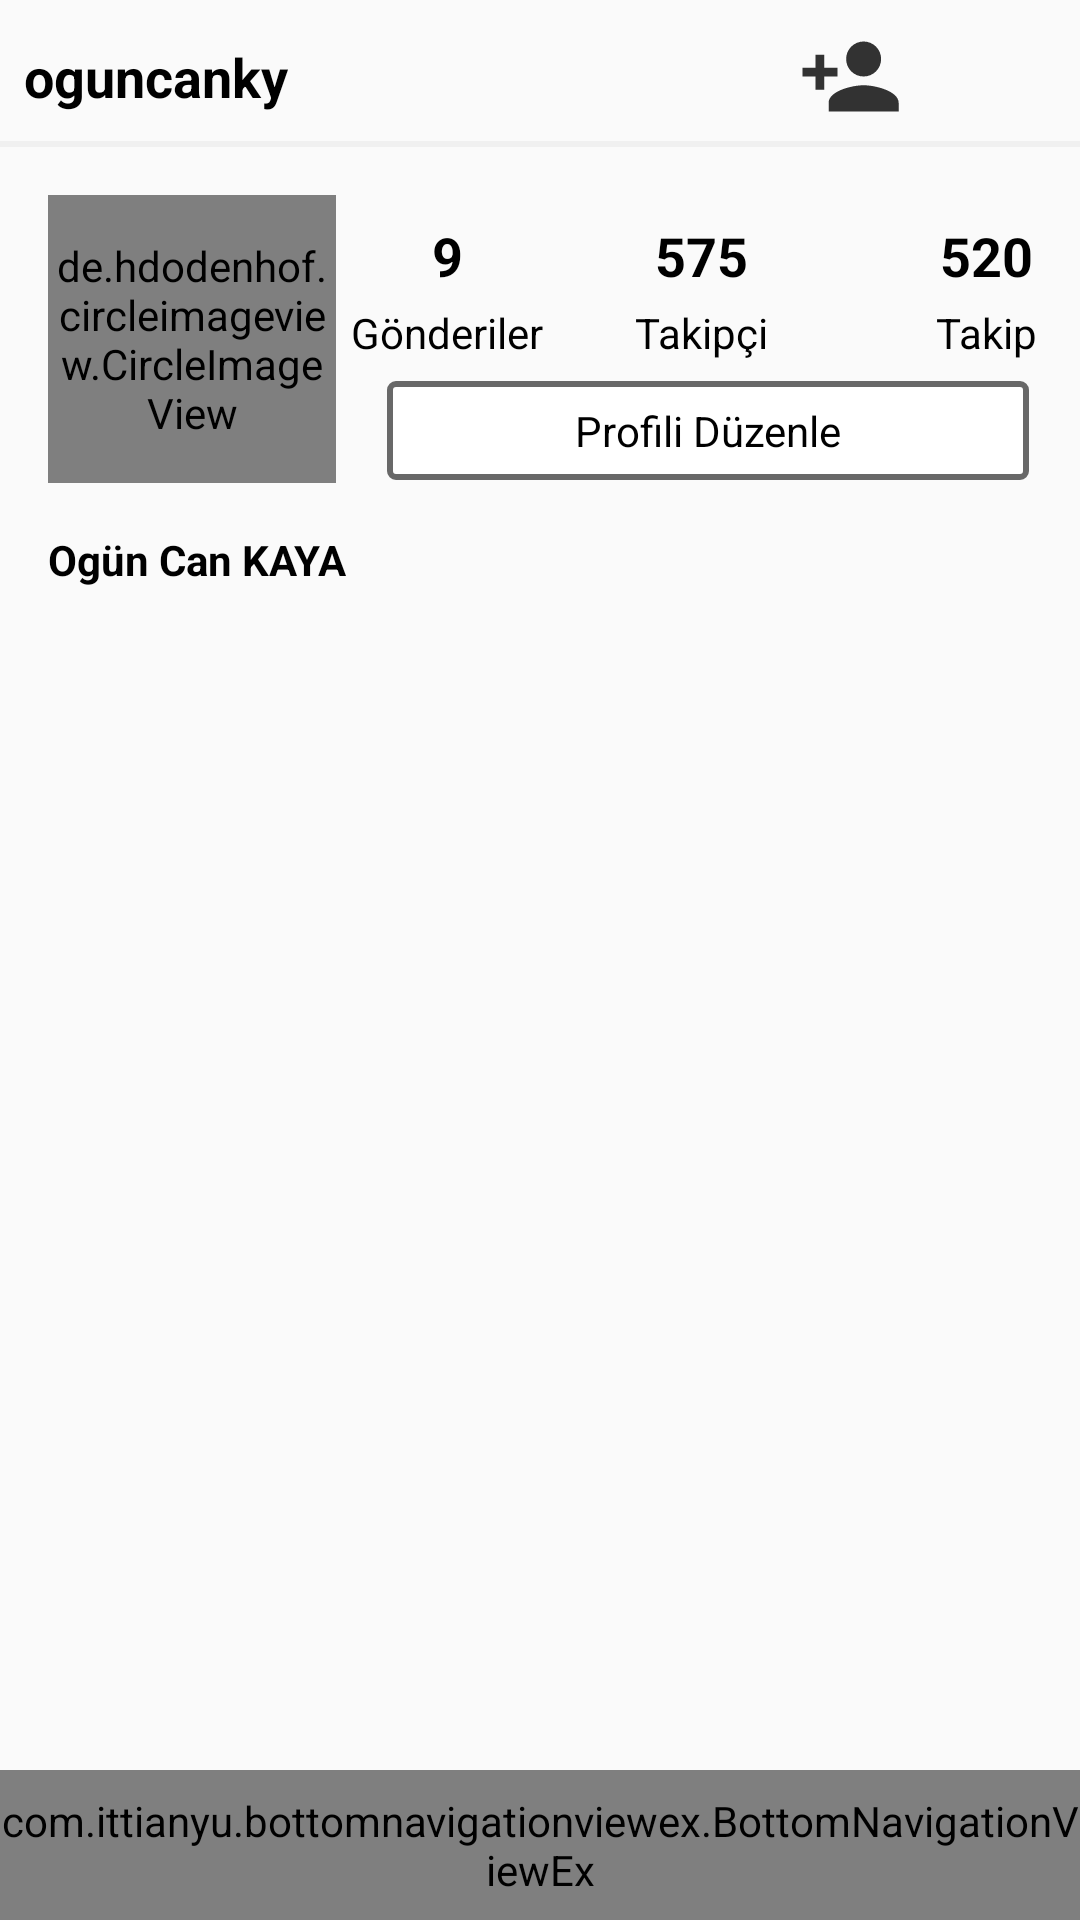

Reconstruct the res/layout file that produces this screen, plus the resources it refers to.
<!-- AndroidManifest.xml: application theme AppTheme -->
<!-- res/layout/activity_profile.xml -->
<?xml version="1.0" encoding="utf-8"?>
<androidx.constraintlayout.widget.ConstraintLayout xmlns:android="http://schemas.android.com/apk/res/android"
    xmlns:app="http://schemas.android.com/apk/res-auto"
    xmlns:tools="http://schemas.android.com/tools"
    android:layout_width="match_parent"
    android:layout_height="match_parent"
    tools:context=".Profile.ProfileActivity">

    <androidx.constraintlayout.widget.ConstraintLayout
        android:layout_width="match_parent"
        android:id="@+id/profileActivityRoute"
        android:layout_height="match_parent">
        <TextView
            android:id="@+id/txtProfileToolbarUsername"
            android:layout_width="wrap_content"
            android:layout_height="wrap_content"
            android:layout_marginStart="8dp"
            android:text="oguncanky"
            android:textColor="@color/black"
            android:textSize="18sp"
            android:textStyle="bold"
            app:layout_constraintBottom_toBottomOf="@+id/imgProfileToolbarDiscover"
            app:layout_constraintStart_toStartOf="parent"
            app:layout_constraintTop_toTopOf="@+id/imgProfileToolbarSettings" />

        <ImageView
            android:id="@+id/imgProfileToolbarDiscover"
            android:layout_width="35dp"
            android:layout_height="35dp"
            android:layout_marginEnd="16dp"
            app:layout_constraintBottom_toBottomOf="@+id/imgProfileToolbarSettings"
            app:layout_constraintEnd_toStartOf="@+id/imgProfileToolbarSettings"
            app:layout_constraintTop_toTopOf="@+id/imgProfileToolbarSettings"
            app:srcCompat="@drawable/ic_discover_people" />

        <ImageView
            android:id="@+id/imgProfileToolbarSettings"
            android:layout_width="35dp"
            android:layout_height="35dp"
            android:layout_marginTop="8dp"
            android:layout_marginEnd="8dp"

            app:layout_constraintEnd_toEndOf="parent"
            app:layout_constraintTop_toTopOf="parent"
            app:srcCompat="@drawable/ic_profile_options" />

        <View
            android:id="@+id/view"
            android:layout_width="match_parent"
            android:layout_height="2dp"
            android:layout_marginTop="4dp"
            android:background="@color/colorPrimaryDark"
            app:layout_constraintEnd_toEndOf="parent"
            app:layout_constraintStart_toStartOf="parent"
            app:layout_constraintTop_toBottomOf="@+id/imgProfileToolbarDiscover" />

        <de.hdodenhof.circleimageview.CircleImageView
            android:id="@+id/imgProfilePhoto"
            android:layout_width="96dp"
            android:layout_height="96dp"
            android:layout_marginStart="16dp"
            android:layout_marginTop="16dp"
            android:src="@drawable/ic_profile"
            app:civ_border_color="@color/colorPrimaryDark"
            app:civ_border_width="2dp"
            app:layout_constraintStart_toStartOf="parent"
            app:layout_constraintTop_toBottomOf="@+id/view" />

        <TextView
            android:id="@+id/txtProfileShareCount"
            android:layout_width="wrap_content"
            android:layout_height="wrap_content"
            android:layout_marginStart="64dp"
            android:layout_marginTop="8dp"
            android:layout_marginEnd="32dp"
            android:text="9"
            android:textColor="@color/black"
            android:textSize="18sp"
            android:textStyle="bold"
            app:layout_constraintEnd_toStartOf="@+id/txtProfileFollower"
            app:layout_constraintStart_toEndOf="@+id/imgProfilePhoto"
            app:layout_constraintTop_toTopOf="@+id/imgProfilePhoto" />

        <TextView
            android:id="@+id/txtProfileFollower"
            android:layout_width="wrap_content"
            android:layout_height="wrap_content"
            android:layout_marginStart="32dp"
            android:layout_marginTop="8dp"
            android:layout_marginEnd="32dp"
            android:text="575"
            android:textColor="@color/black"
            android:textSize="18sp"
            android:textStyle="bold"
            app:layout_constraintEnd_toStartOf="@+id/txtProfileFollow"
            app:layout_constraintHorizontal_bias="0.56"
            app:layout_constraintStart_toEndOf="@+id/txtProfileShareCount"
            app:layout_constraintTop_toTopOf="@+id/imgProfilePhoto" />

        <TextView
            android:id="@+id/txtProfileFollow"
            android:layout_width="wrap_content"
            android:layout_height="wrap_content"
            android:layout_marginStart="32dp"
            android:layout_marginTop="8dp"
            android:layout_marginEnd="48dp"
            android:text="520"
            android:textColor="@color/black"
            android:textSize="18sp"
            android:textStyle="bold"
            app:layout_constraintBottom_toBottomOf="@+id/txtProfileFollower"
            app:layout_constraintEnd_toEndOf="parent"
            app:layout_constraintStart_toEndOf="@+id/txtProfileFollower"
            app:layout_constraintTop_toTopOf="@+id/imgProfilePhoto"
            app:layout_constraintVertical_bias="0.0" />

        <TextView
            android:id="@+id/textView7"
            android:layout_width="wrap_content"
            android:layout_height="wrap_content"
            android:layout_marginTop="4dp"
            android:text="Gönderiler"
            android:textColor="@color/black"
            app:layout_constraintEnd_toEndOf="@+id/txtProfileShareCount"
            app:layout_constraintStart_toStartOf="@+id/txtProfileShareCount"
            app:layout_constraintTop_toBottomOf="@+id/txtProfileShareCount" />

        <TextView
            android:id="@+id/textView8"
            android:layout_width="wrap_content"
            android:layout_height="wrap_content"
            android:layout_marginTop="4dp"
            android:text="Takipçi"
            android:textColor="@color/black"
            app:layout_constraintEnd_toEndOf="@+id/txtProfileFollower"
            app:layout_constraintStart_toStartOf="@+id/txtProfileFollower"
            app:layout_constraintTop_toBottomOf="@+id/txtProfileFollower" />

        <TextView
            android:id="@+id/textView9"
            android:layout_width="wrap_content"
            android:layout_height="wrap_content"
            android:layout_marginTop="4dp"
            android:text="Takip"
            android:textColor="@color/black"
            app:layout_constraintEnd_toEndOf="@+id/txtProfileFollow"
            app:layout_constraintStart_toStartOf="@+id/txtProfileFollow"
            app:layout_constraintTop_toBottomOf="@+id/txtProfileFollow" />

        <TextView
            android:id="@+id/txtProfileEditProfile"
            android:layout_width="0dp"
            android:layout_height="wrap_content"
            android:layout_marginStart="16dp"
            android:layout_marginEnd="16dp"
            android:background="@drawable/edit_profile_button_background"
            android:padding="8dp"
            android:text="Profili Düzenle"
            android:textAlignment="center"
            android:textColor="@color/black"
            app:layout_constraintBottom_toBottomOf="@+id/imgProfilePhoto"
            app:layout_constraintEnd_toEndOf="parent"
            app:layout_constraintStart_toEndOf="@+id/imgProfilePhoto" />

        <TextView
            android:id="@+id/txtProfileRealName"
            android:layout_width="300dp"
            android:layout_height="wrap_content"
            android:layout_marginStart="16dp"
            android:layout_marginTop="16dp"
            android:text="Ogün Can KAYA"
            android:textColor="@color/black"
            android:textStyle="bold"
            app:layout_constraintStart_toStartOf="parent"
            app:layout_constraintTop_toBottomOf="@+id/imgProfilePhoto" />

        <TextView
            android:id="@+id/txtProfilePersonInfos"
            android:layout_width="300dp"
            android:layout_height="wrap_content"
            android:layout_marginStart="16dp"
            android:layout_marginTop="4dp"
            android:textColor="@color/black"
            app:layout_constraintStart_toStartOf="parent"
            app:layout_constraintTop_toBottomOf="@+id/txtProfileRealName" />

        <com.ittianyu.bottomnavigationviewex.BottomNavigationViewEx
            android:layout_width="match_parent"
            android:layout_height="50dp"
            android:id="@+id/profileBottomNavigationView"
            android:background="@drawable/toolbar_elevation"
            app:layout_constraintBottom_toBottomOf="parent"
            app:layout_constraintEnd_toEndOf="parent"
            app:layout_constraintStart_toStartOf="parent"
            app:menu="@menu/bottom_navigation_menu" />

        <ProgressBar
            android:id="@+id/progressBarProfile"
            style="?android:attr/progressBarStyle"
            android:visibility="gone"
            android:layout_width="wrap_content"
            android:layout_height="wrap_content"
            app:layout_constraintBottom_toBottomOf="@+id/imgProfilePhoto"
            app:layout_constraintEnd_toEndOf="@+id/imgProfilePhoto"
            app:layout_constraintStart_toStartOf="@+id/imgProfilePhoto"
            app:layout_constraintTop_toTopOf="@+id/imgProfilePhoto" />

        <TextView
            android:id="@+id/txtProfileWebsite"
            android:layout_width="300dp"
            android:layout_height="wrap_content"
            android:layout_marginTop="4dp"
            android:textColor="@color/black"
            app:layout_constraintEnd_toEndOf="@+id/txtProfilePersonInfos"
            app:layout_constraintStart_toStartOf="@+id/txtProfilePersonInfos"
            app:layout_constraintTop_toBottomOf="@+id/txtProfilePersonInfos" />
    </androidx.constraintlayout.widget.ConstraintLayout>

    <FrameLayout
        android:id="@+id/profileActivityContainer"
        android:layout_width="match_parent"
        android:layout_height="match_parent"
        app:layout_constraintBottom_toBottomOf="parent"
        app:layout_constraintEnd_toEndOf="parent"
        app:layout_constraintStart_toStartOf="parent"
        app:layout_constraintTop_toTopOf="parent"></FrameLayout>
</androidx.constraintlayout.widget.ConstraintLayout>
<!-- resources referenced by this layout -->
<resources>
  <color name="black">#000000</color>
  <color name="colorPrimaryDark">#f0f0f0</color>
  <!-- drawable edit_profile_button_background (drawable) -->
  <?xml version="1.0" encoding="utf-8"?>
  <layer-list xmlns:android="http://schemas.android.com/apk/res/android">
      <item
          android:left="1dp"
          android:right="1dp"
          android:top="1dp"
          android:bottom="1dp"
          >
  
          <shape
  
              android:shape="rectangle">
              <corners
                  android:radius="2dp">
  
              </corners>
              <stroke
                  android:color="@color/shadow"
                  android:width="2dp">
  
              </stroke>
              <solid
                  android:color="@color/white">
  
              </solid>
          </shape>
      </item>
  </layer-list>
  <!-- drawable ic_discover_people (drawable-anydpi) -->
  <vector xmlns:android="http://schemas.android.com/apk/res/android"
      android:width="24dp"
      android:height="24dp"
      android:viewportWidth="24"
      android:viewportHeight="24"
      android:tint="#000000"
      android:alpha="0.8">
      <path
          android:fillColor="#FF000000"
          android:pathData="M15,12c2.21,0 4,-1.79 4,-4s-1.79,-4 -4,-4 -4,1.79 -4,4 1.79,4 4,4zM6,10L6,7L4,7v3L1,10v2h3v3h2v-3h3v-2L6,10zM15,14c-2.67,0 -8,1.34 -8,4v2h16v-2c0,-2.66 -5.33,-4 -8,-4z"/>
  </vector>
  <!-- drawable toolbar_elevation (drawable) -->
  <?xml version="1.0" encoding="utf-8"?>
  <shape xmlns:android="http://schemas.android.com/apk/res/android">
      <solid
          android:color="@color/colorPrimary">
      </solid>
      <stroke
          android:width="3dp"
          android:color="@color/colorPrimaryDark"/>
  </shape>
  <style name="AppTheme" parent="Theme.AppCompat.Light.NoActionBar">
          
          <item name="colorPrimary">@color/colorPrimary</item>
          <item name="colorPrimaryDark">@color/shadow</item>
          <item name="colorAccent">@color/colorAccent</item>
      </style>
  <color name="shadow">#686868</color>
  <color name="white">#FFFFFF</color>
  <color name="colorPrimary">#FAFAFA</color>
  <color name="colorAccent">#03DAC5</color>
</resources>
